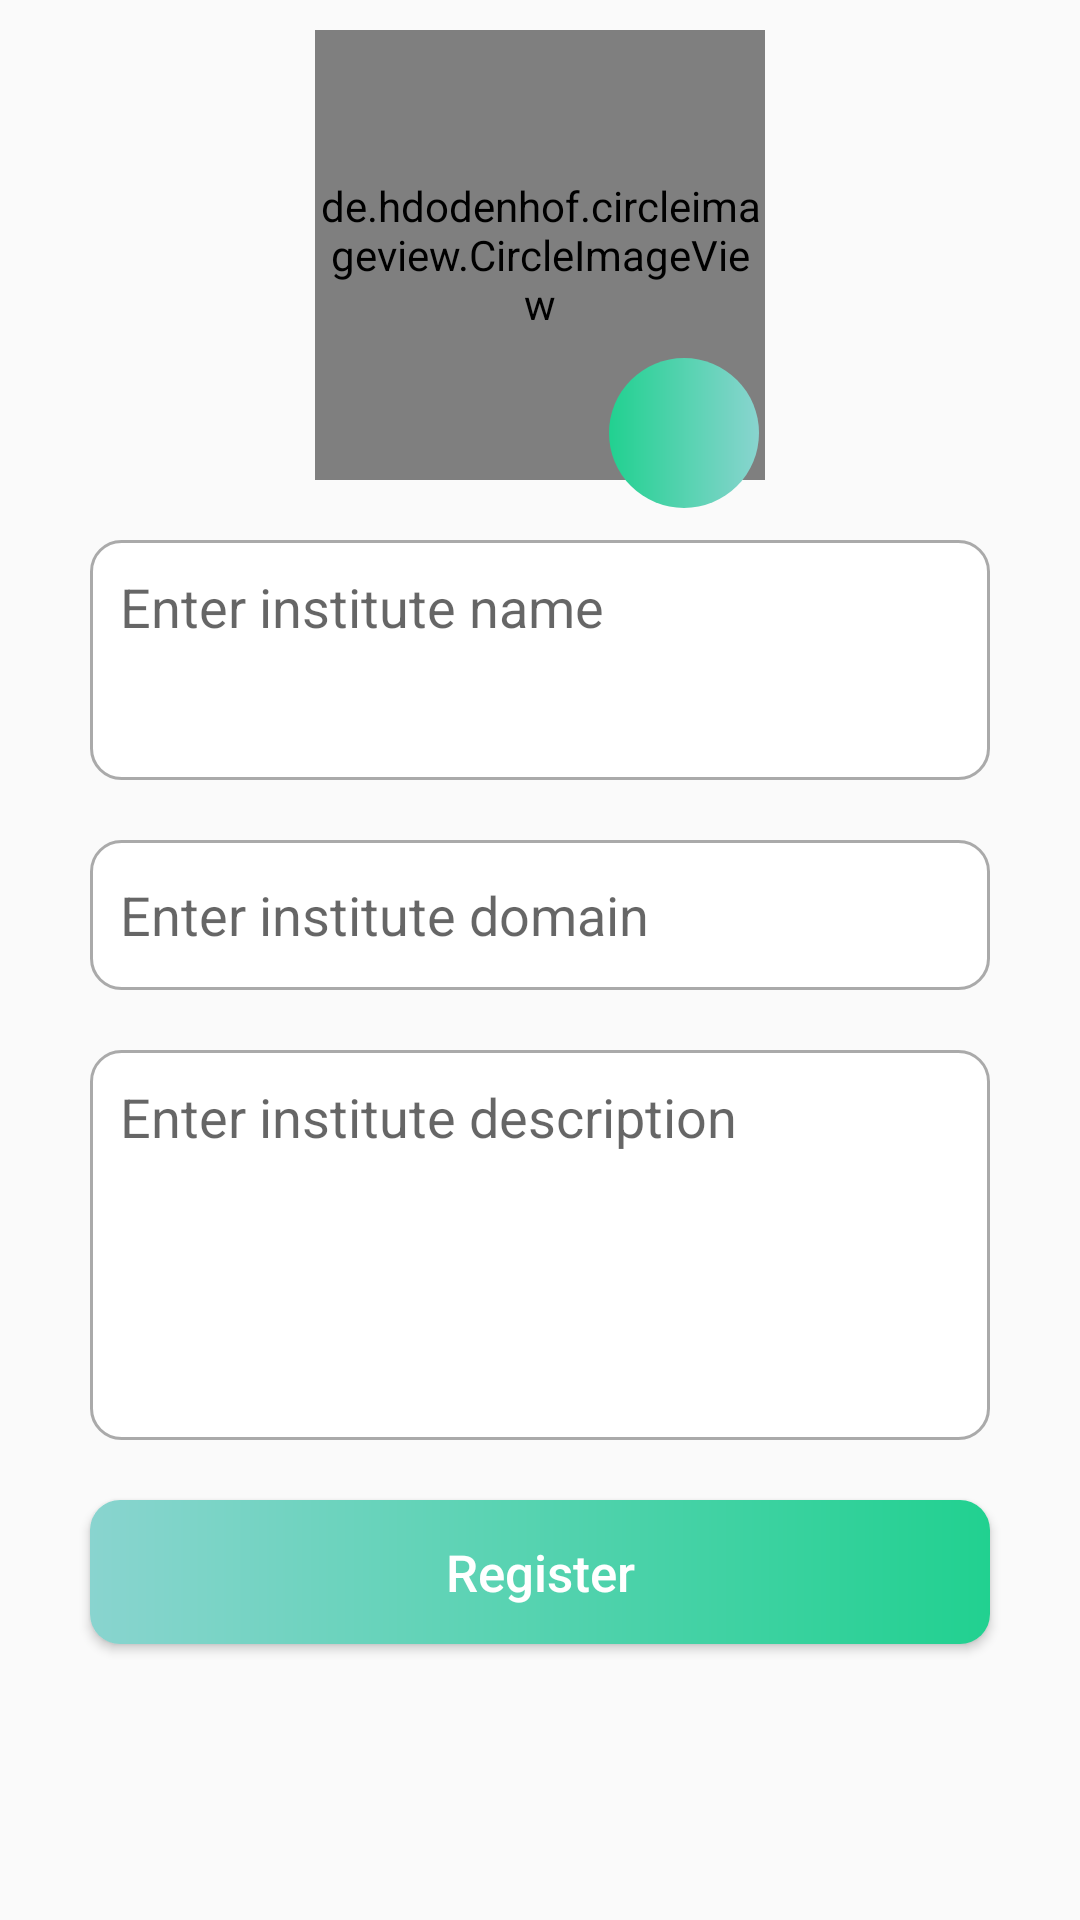

Android layout source for this screen:
<!-- AndroidManifest.xml: application theme AppTheme -->
<!-- res/layout/activity_register_institute.xml -->
<?xml version="1.0" encoding="utf-8"?>
<RelativeLayout xmlns:android="http://schemas.android.com/apk/res/android"
    xmlns:app="http://schemas.android.com/apk/res-auto"
    xmlns:tools="http://schemas.android.com/tools"
    android:layout_width="match_parent"
    android:layout_height="match_parent"
    tools:context="com.aditya.projectapp.sta.RegisterInstituteActivity">

    <ScrollView
        android:layout_width="match_parent"
        android:layout_height="match_parent" >

    <RelativeLayout
        android:layout_width="match_parent"
        android:layout_height="wrap_content">

    <de.hdodenhof.circleimageview.CircleImageView
        android:id="@+id/instituteImageRound"
        android:layout_width="150dp"
        android:layout_height="150dp"
        android:layout_alignParentTop="true"
        android:layout_marginTop="10dp"
        android:layout_centerHorizontal="true"
        android:src="@drawable/noimageround"
        app:civ_border_color="#FF89D4CF"
        app:civ_border_width="1dp" />


        <ImageButton
            android:id="@+id/selectImageButton"
            android:layout_width="50dp"
            android:layout_height="50dp"
            android:layout_below="@id/instituteImageRound"
            android:layout_alignStart="@id/instituteImageRound"
            android:layout_marginStart="98dp"
            android:layout_marginTop="-41dp"
            android:background="@drawable/custom_button_round_default"
            android:onClick="selectImage"
            android:src="@drawable/ic_scan"
            android:textColor="@android:color/white" />

        <EditText
        android:id="@+id/registerNameEditText"
        android:layout_width="300dp"
        android:layout_height="80dp"
        android:layout_below="@id/instituteImageRound"
        android:layout_centerHorizontal="true"
        android:layout_marginTop="20dp"
        android:background="@drawable/custom_input_rectangle"
        android:ems="10"
        android:gravity="top"
        android:hint="Enter institute name"
        android:inputType="textMultiLine"
        android:maxLength="60"
        android:maxLines="4"
        android:padding="10dp"
        android:textCursorDrawable="@drawable/custom_cursor" />

    <EditText
        android:layout_width="300dp"
        android:layout_height="50dp"
        android:id="@+id/domainRegisterEditText"
        android:layout_alignStart="@id/registerNameEditText"
        android:layout_below="@id/registerNameEditText"
        android:layout_marginTop="20dp"
        android:background="@drawable/custom_input_rectangle"
        android:hint="Enter institute domain"
        android:inputType="textWebEmailAddress"
        android:padding="10dp" />

    <EditText
        android:layout_width="300dp"
        android:layout_height="130dp"
        android:id="@+id/descriptionRegisterEditText"
        android:layout_alignStart="@id/registerNameEditText"
        android:layout_below="@id/domainRegisterEditText"
        android:layout_marginTop="20dp"
        android:inputType="textMultiLine"
        android:maxLength="300"
        android:background="@drawable/custom_input_rectangle"
        android:hint="Enter institute description"
        android:gravity="top"
        android:padding="10dp"/>

    <Button
        android:id="@+id/registerButton"
        android:layout_width="300dp"
        android:layout_height="wrap_content"
        android:layout_below="@+id/descriptionRegisterEditText"
        android:layout_centerHorizontal="true"
        android:layout_marginTop="20dp"
        android:background="@drawable/custom_login_button"
        android:text="Register"
        android:textAllCaps="false"
        android:onClick="registerInstitute"
        android:textColor="@android:color/white"
        android:textSize="17sp"
        android:layout_marginBottom="20dp"
        />

    </RelativeLayout>
    </ScrollView>

</RelativeLayout>
<!-- resources referenced by this layout -->
<resources>
  <!-- drawable custom_button_round_default (drawable) -->
  <?xml version="1.0" encoding="utf-8"?>
  <shape xmlns:android="http://schemas.android.com/apk/res/android"
      android:shape="rectangle">
      <gradient
          android:startColor="#21D190"
          android:endColor="#89D4CF"/>
      <corners android:radius="999dp"/>
  </shape>
  <!-- drawable custom_cursor (drawable) -->
  <?xml version="1.0" encoding="utf-8"?>
  <shape xmlns:android="http://schemas.android.com/apk/res/android">
      <size android:height="10dp"
          android:width="2dp"/>
      <gradient
          android:startColor="#89D4CF"
          android:endColor="#21D190"
          android:type="linear"/>
  </shape>
  <!-- drawable custom_input_rectangle (drawable) -->
  <?xml version="1.0" encoding="utf-8"?>
  <selector xmlns:android="http://schemas.android.com/apk/res/android">
      <item android:state_enabled="true"
          android:state_focused="true">
          <shape android:shape="rectangle">
              <solid android:color="@android:color/white"/>
              <corners android:radius="10dp"/>
              <stroke android:color="#FF84D4CC" android:width="1dp"/>
          </shape>
      </item>
      <item android:state_enabled="true">
          <shape android:shape="rectangle">
              <solid android:color="@android:color/white"/>
              <corners android:radius="10dp"/>
              <stroke android:color="@android:color/darker_gray" android:width="1dp"/>
          </shape>
      </item>
  </selector>
  <!-- drawable custom_login_button (drawable) -->
  <?xml version="1.0" encoding="utf-8"?>
  <shape xmlns:android="http://schemas.android.com/apk/res/android"
      android:shape="rectangle">
      <gradient
          android:startColor="#89D4CF"
          android:endColor="#21D190"/>
      <corners android:radius="10dp"/>
  </shape>
  <!-- drawable noimageround: png bitmap (drawable-hdpi, 4531 bytes) -->
  <style name="AppTheme" parent="Theme.AppCompat.Light.NoActionBar">
          
          <item name="colorPrimary">@color/colorPrimary</item>
          <item name="colorPrimaryDark">@color/colorPrimaryDark</item>
          <item name="colorAccent">@color/colorPrimary</item>
      </style>
  <color name="colorPrimary">#89D4CF</color>
  <color name="colorPrimaryDark">#89D4CF</color>
</resources>
